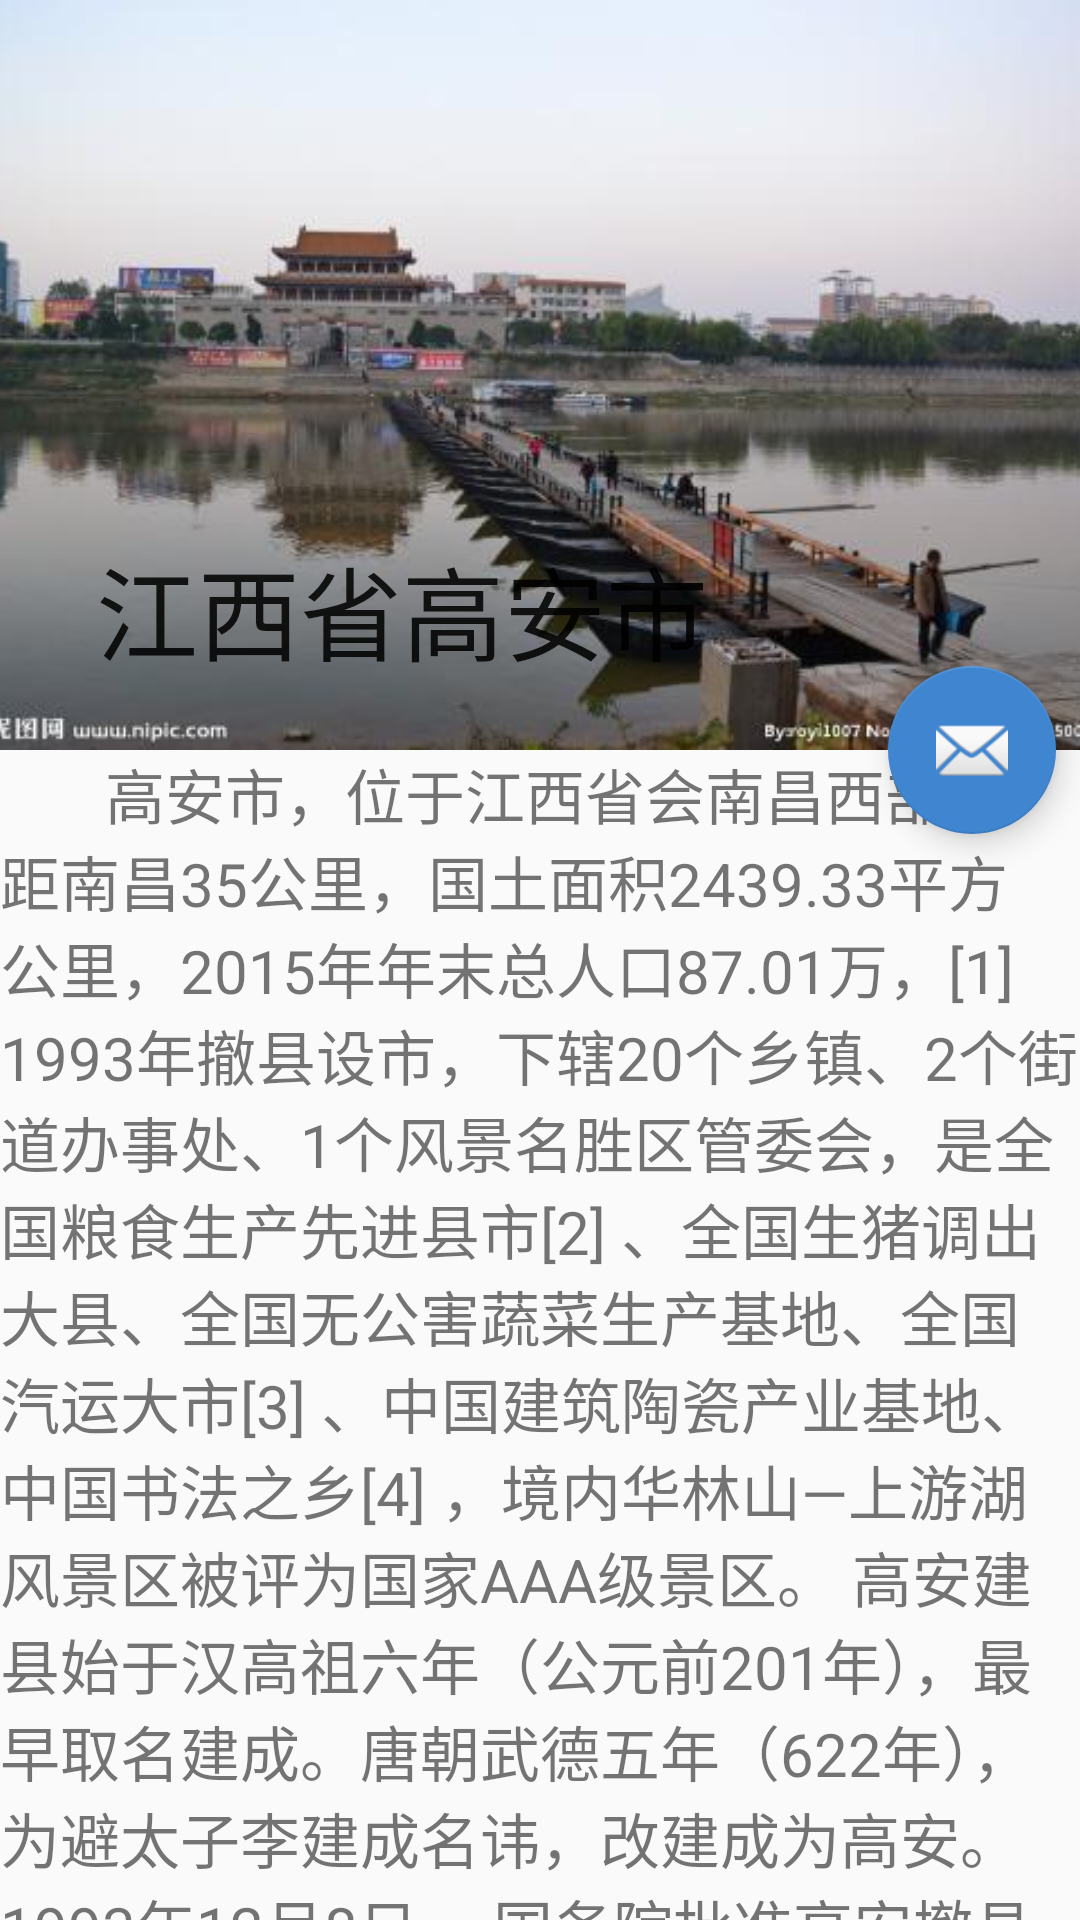

This screen was rendered from an Android layout file. Write that file and the resources it references.
<!-- AndroidManifest.xml: application theme AppTheme -->
<!-- res/layout/fragment_me.xml -->
<?xml version="1.0" encoding="utf-8"?>
<android.support.design.widget.CoordinatorLayout xmlns:android="http://schemas.android.com/apk/res/android"
    xmlns:app="http://schemas.android.com/apk/res-auto"
    android:layout_width="match_parent"
    android:layout_height="match_parent">

    <android.support.design.widget.AppBarLayout
        android:id="@+id/appbar"
        android:layout_width="match_parent"
        android:layout_height="wrap_content">

        <android.support.design.widget.CollapsingToolbarLayout
            android:layout_width="match_parent"
            android:layout_height="wrap_content"
            app:contentScrim="?attr/colorPrimary"
            app:layout_scrollFlags="scroll|exitUntilCollapsed">

            <ImageView
                android:id="@+id/main.backdrop"
                android:layout_width="wrap_content"
                android:layout_height="250dp"
                android:scaleType="centerCrop"
                android:src="@drawable/bg_gaoan"
                app:layout_collapseMode="parallax"
                app:layout_collapseParallaxMultiplier="0"
                android:contentDescription="@null" />

            <android.support.v7.widget.Toolbar
                android:id="@+id/toolbar"
                android:layout_width="match_parent"
                android:layout_height="?android:attr/actionBarSize"
                app:title="@string/text_title"
                app:navigationIcon="@drawable/ic_arrow_back_white_24dp"
                app:titleTextColor="@android:color/holo_red_dark"
                app:layout_collapseMode="pin">
            </android.support.v7.widget.Toolbar>
        </android.support.design.widget.CollapsingToolbarLayout>

    </android.support.design.widget.AppBarLayout>

    <android.support.v4.widget.NestedScrollView
        android:layout_width="match_parent"
        android:layout_height="wrap_content"
        app:layout_behavior="@string/appbar_scrolling_view_behavior">

        <TextView
            android:layout_width="match_parent"
            android:layout_height="wrap_content"
            android:text="@string/text_info"
            android:textSize="20sp" />
    </android.support.v4.widget.NestedScrollView>

    <android.support.design.widget.FloatingActionButton
        android:layout_width="wrap_content"
        android:layout_height="wrap_content"
        android:layout_marginRight="8dp"
        android:layout_marginEnd="8dp"
        android:src="@android:drawable/ic_dialog_email"
        app:layout_anchor="@id/appbar"
        app:layout_anchorGravity="end|bottom|right"/>
</android.support.design.widget.CoordinatorLayout>
<!-- resources referenced by this layout -->
<resources>
  <!-- drawable bg_gaoan: jpg bitmap (drawable, 21481 bytes) -->
  <string name="text_info">       高安市，位于江西省会南昌西部，距南昌35公里，国土面积2439.33平方公里，2015年年末总人口87.01万，[1]  1993年撤县设市，下辖20个乡镇、2个街道办事处、1个风景名胜区管委会，是全国粮食生产先进县市[2]  、全国生猪调出大县、全国无公害蔬菜生产基地、全国汽运大市[3]  、中国建筑陶瓷产业基地、中国书法之乡[4]  ，境内华林山—上游湖风景区被评为国家AAA级景区。
  高安建县始于汉高祖六年（公元前201年），最早取名建成。唐朝武德五年（622年），为避太子李建成名讳，改建成为高安。
  1993年12月8日 ，国务院批准高安撤县设市 。高安市为县级省辖市，由宜春地区（2000年5月改为宜春市）代管。[5]
  2014年9月16日，江西境内首条设计最高运营时速350公里的高速铁路——沪昆高铁南昌至长沙段正式开通运营，途经本市，高安火车站正式运营，标志本市进入高铁时代。
      </string>
  <string name="text_title">江西省高安市</string>
  <style name="AppTheme" parent="Theme.AppCompat.Light.NoActionBar">
          
          <item name="colorPrimary">@color/colorPrimary</item>
          <item name="colorPrimaryDark">@color/colorPrimary</item>
          <item name="colorAccent">@color/colorAccent</item>
          <item name="android:homeAsUpIndicator">@drawable/ic_arrow_back_white_24dp</item>
      </style>
  <color name="colorPrimary">#2293e9</color>
  <color name="colorAccent">#3F85D0</color>
</resources>
